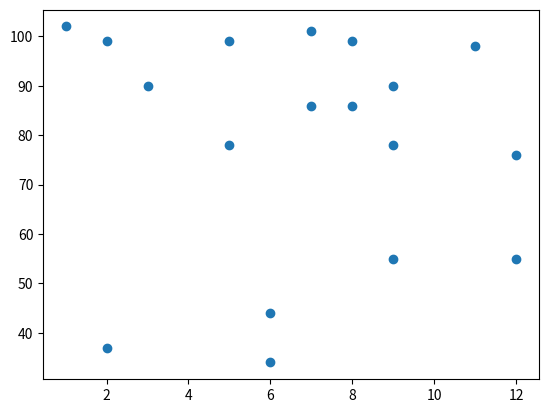

Python code for this plot:
import matplotlib.pyplot as plt
import numpy as np

x=np.array([5,7,8,9,6,12,5,7,1,9,11,12,9,6,2,3,2,8])
y=np.array([99,86,99,90,34,55,78,101,102,78,98,76,55,44,37,90,99,86])

plt.scatter(x,y)
plt.show()